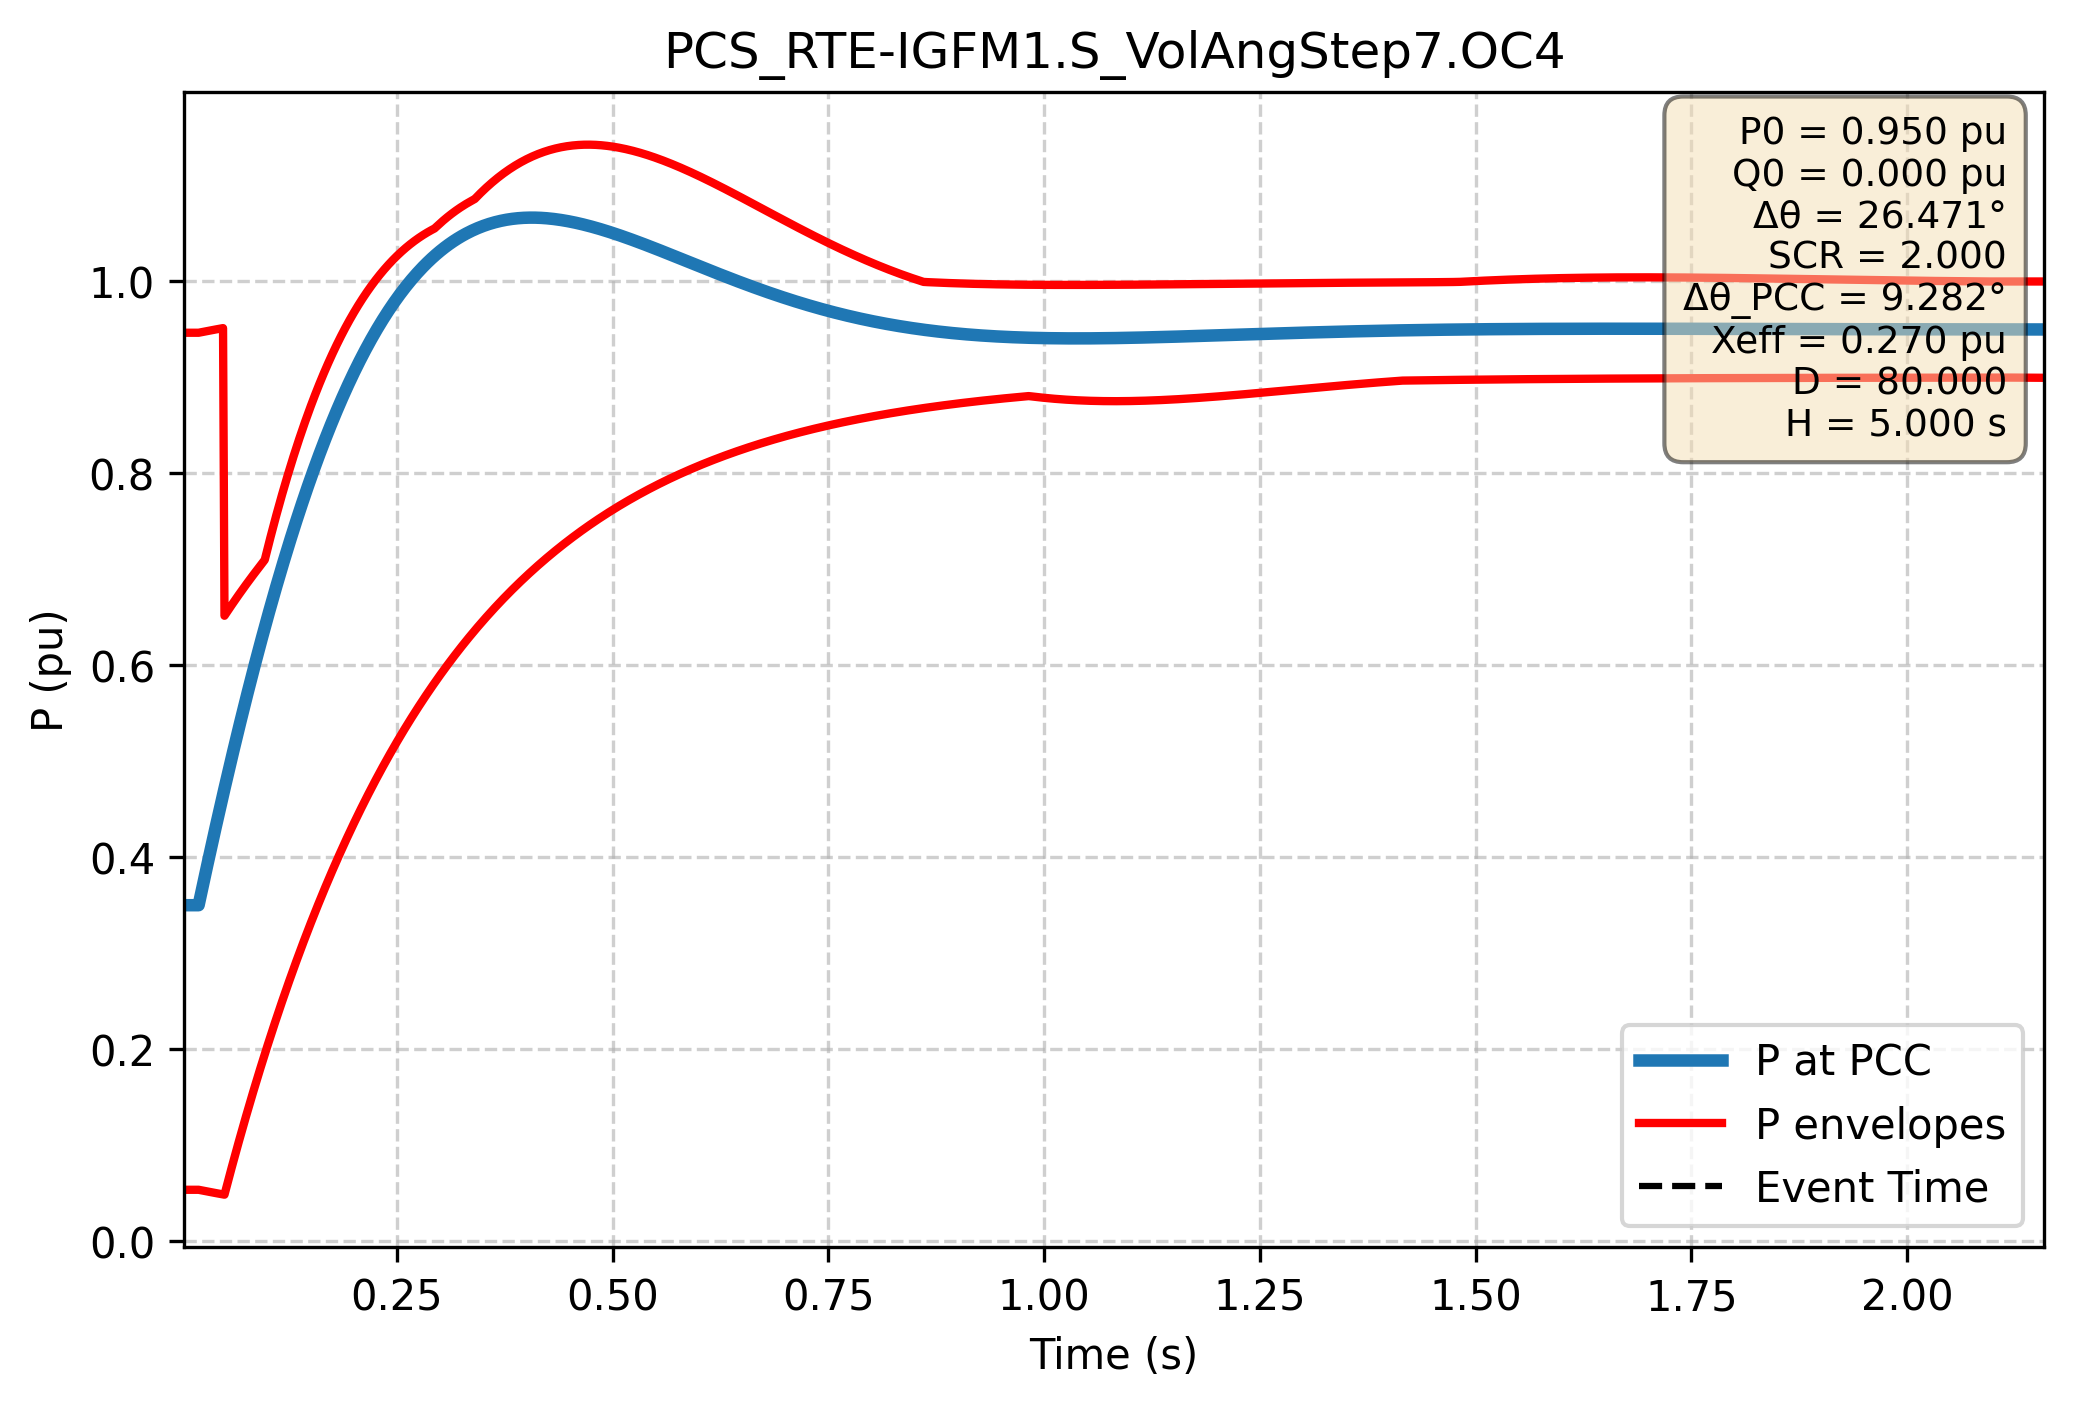

The table this chart was drawn from, first rows:
Time (s); P PCC (pu); P lower (pu); P upper (pu)
0.000e+00; 3.500e-01; 9.466e-01; 5.345e-02
1.667e-03; 3.500e-01; 9.466e-01; 5.345e-02
3.334e-03; 3.500e-01; 9.466e-01; 5.345e-02
5.002e-03; 3.500e-01; 9.466e-01; 5.345e-02
6.669e-03; 3.500e-01; 9.466e-01; 5.345e-02
8.336e-03; 3.500e-01; 9.466e-01; 5.345e-02
1.000e-02; 3.500e-01; 9.466e-01; 5.345e-02
1.167e-02; 3.500e-01; 9.466e-01; 5.345e-02
1.334e-02; 3.500e-01; 9.466e-01; 5.345e-02
1.501e-02; 3.500e-01; 9.466e-01; 5.345e-02
1.667e-02; 3.500e-01; 9.466e-01; 5.345e-02
1.834e-02; 3.500e-01; 9.466e-01; 5.345e-02
2.001e-02; 3.500e-01; 9.466e-01; 5.345e-02
2.167e-02; 3.570e-01; 9.468e-01; 5.315e-02
2.334e-02; 3.640e-01; 9.471e-01; 5.286e-02
2.501e-02; 3.709e-01; 9.474e-01; 5.256e-02
2.668e-02; 3.778e-01; 9.477e-01; 5.227e-02
2.834e-02; 3.847e-01; 9.480e-01; 5.198e-02
3.001e-02; 3.915e-01; 9.483e-01; 5.169e-02
3.168e-02; 3.984e-01; 9.486e-01; 5.141e-02
3.334e-02; 4.052e-01; 9.489e-01; 5.112e-02
3.501e-02; 4.119e-01; 9.492e-01; 5.084e-02
3.668e-02; 4.187e-01; 9.494e-01; 5.056e-02
3.835e-02; 4.254e-01; 9.497e-01; 5.028e-02
4.001e-02; 4.321e-01; 9.500e-01; 5.000e-02
4.168e-02; 4.387e-01; 9.503e-01; 4.972e-02
4.335e-02; 4.454e-01; 9.506e-01; 4.945e-02
4.502e-02; 4.519e-01; 9.508e-01; 4.917e-02
4.668e-02; 4.585e-01; 9.511e-01; 4.890e-02
4.835e-02; 4.650e-01; 9.514e-01; 4.863e-02
5.002e-02; 4.715e-01; 6.516e-01; 4.836e-02
5.168e-02; 4.780e-01; 6.539e-01; 5.407e-02
5.335e-02; 4.844e-01; 6.562e-01; 5.975e-02
5.502e-02; 4.908e-01; 6.584e-01; 6.539e-02
5.669e-02; 4.972e-01; 6.606e-01; 7.099e-02
5.835e-02; 5.035e-01; 6.628e-01; 7.655e-02
6.002e-02; 5.098e-01; 6.650e-01; 8.207e-02
6.169e-02; 5.161e-01; 6.672e-01; 8.756e-02
6.335e-02; 5.223e-01; 6.693e-01; 9.301e-02
6.502e-02; 5.285e-01; 6.715e-01; 9.843e-02
6.669e-02; 5.347e-01; 6.736e-01; 1.038e-01
6.836e-02; 5.408e-01; 6.757e-01; 1.092e-01
7.002e-02; 5.469e-01; 6.778e-01; 1.145e-01
7.169e-02; 5.529e-01; 6.799e-01; 1.197e-01
7.336e-02; 5.590e-01; 6.820e-01; 1.250e-01
7.503e-02; 5.649e-01; 6.841e-01; 1.302e-01
7.669e-02; 5.709e-01; 6.861e-01; 1.353e-01
7.836e-02; 5.768e-01; 6.882e-01; 1.405e-01
8.003e-02; 5.827e-01; 6.902e-01; 1.456e-01
8.169e-02; 5.885e-01; 6.922e-01; 1.506e-01
8.336e-02; 5.943e-01; 6.942e-01; 1.557e-01
8.503e-02; 6.001e-01; 6.962e-01; 1.606e-01
8.670e-02; 6.058e-01; 6.981e-01; 1.656e-01
8.836e-02; 6.115e-01; 7.001e-01; 1.705e-01
9.003e-02; 6.172e-01; 7.020e-01; 1.754e-01
9.170e-02; 6.228e-01; 7.040e-01; 1.803e-01
9.336e-02; 6.284e-01; 7.059e-01; 1.851e-01
9.503e-02; 6.339e-01; 7.078e-01; 1.899e-01
9.670e-02; 6.394e-01; 7.099e-01; 1.947e-01
9.837e-02; 6.449e-01; 7.159e-01; 1.994e-01
... 2,940 more rows
